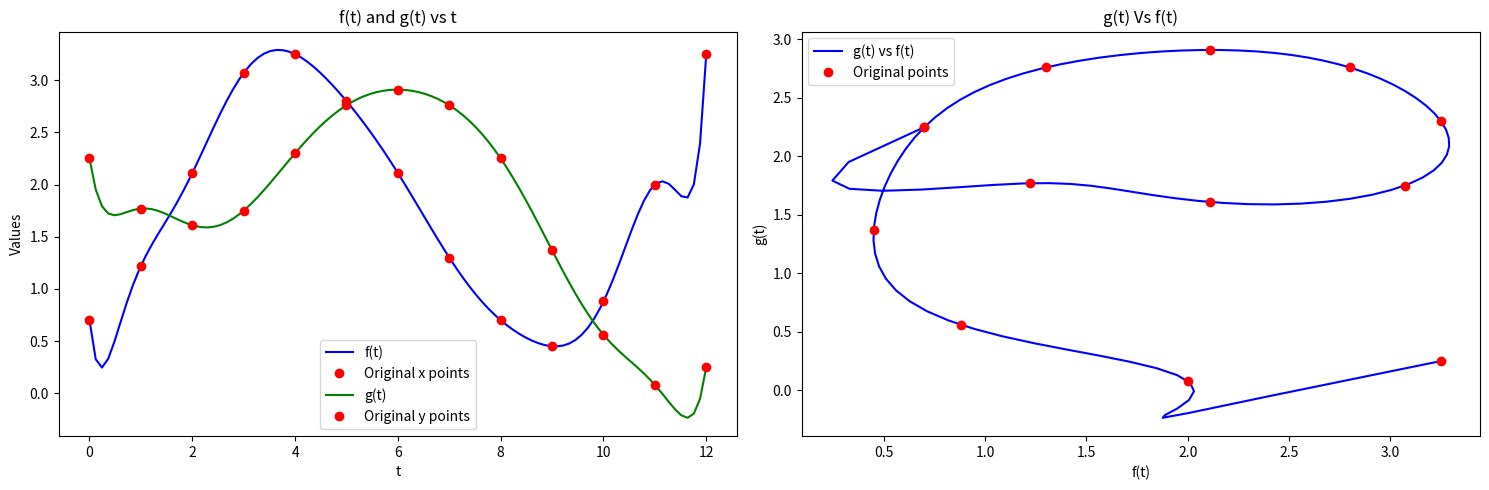
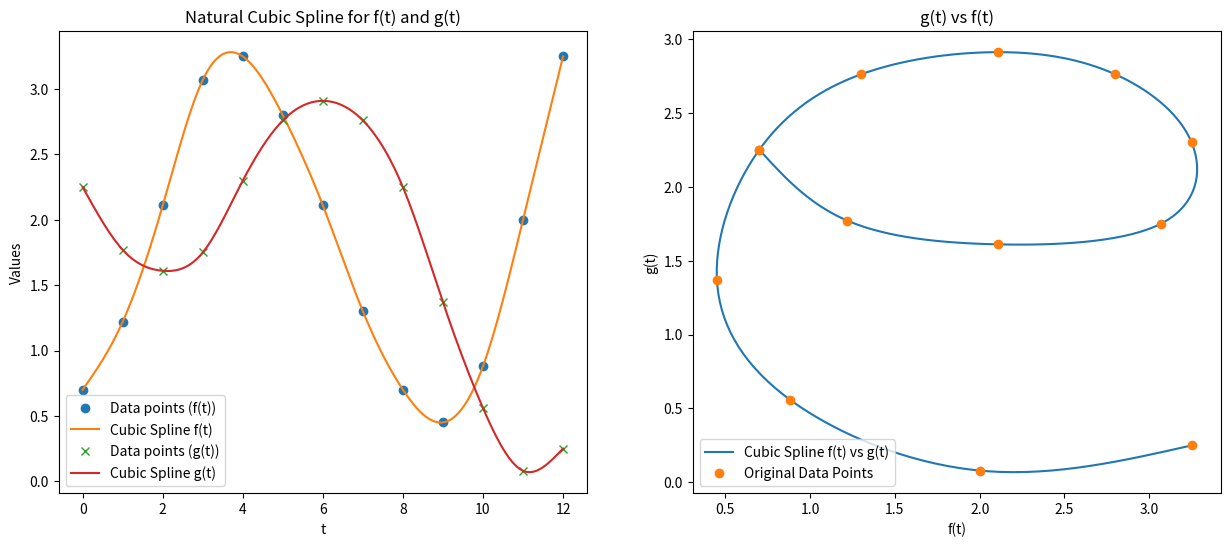

Write Python code to recreate these figures, in order.
import numpy as np
import matplotlib.pyplot as plt
from scipy.interpolate import CubicSpline

# Question 1 solution
print("Question 1 solution")
x = np.array([0.3, 0.4, 0.5, 0.6])
y = np.array([0.740818, 0.670320, 0.606531, 0.548812])

fun = x - y

def neville(x, y, xbar):
    n = len(x)
    Q = np.zeros((n, n))
    Q[:, 0] = y
    for i in range(1, n):
        for j in range(1, i + 1):
            Q[i, j] = ((xbar - x[i - j]) * Q[i, j - 1] - (xbar - x[i]) * Q[i - 1, j - 1]) / (x[i] - x[i - j])
    print(Q)
    return Q[n - 1, n - 1]

def Bisection_method(func, a, b, tol):
    if func(a) * func(b) > 0:
        print("No root found.")
        return None
    while (b - a) / 2 > tol:
        midpoint = a + (b - a) / 2
        if func(midpoint) == 0:
            return midpoint
        elif func(a) * func(midpoint) < 0:
            b = midpoint
        else:
            a = midpoint
    return midpoint

func_x = lambda x: x - np.exp(-x)
x_root = Bisection_method(func_x, 0.5, 0.6, 1e-10)
print(x_root)

fun_value = 0
# Example value for interpolation
print(neville(fun, x, fun_value))

print("--------------------------------------------\n")
# Question 2 solution
print("Question 2 solution")

t_i = np.array([0.0, 1.0, 2.0, 3.0, 4.0, 5.0, 6.0, 7.0, 8.0, 9.0, 10.0, 11.0, 12.0])
x_i = np.array([0.70, 1.22, 2.11, 3.07, 3.25, 2.80, 2.11, 1.30, 0.70, 0.45, 0.88, 2.00, 3.25])
y_i = np.array([2.25, 1.77, 1.61, 1.75, 2.30, 2.76, 2.91, 2.76, 2.25, 1.37, 0.56, 0.08, 0.25])


def neville(x, y, xbar):
    n = len(x)
    Q = np.zeros((n, n))
    Q[:, 0] = y
    for i in range(n):
        for j in range(1, i + 1):
            if x[i] == x[i - j]:
                raise ValueError(f"Division by zero detected at i={i}, j={j}")
            Q[i, j] = ((xbar - x[i - j]) * Q[i, j - 1] - (xbar - x[i]) * Q[i - 1, j - 1]) / (x[i] - x[i - j])
            #print(f"Q[{i}, {j}] = {Q[i, j]}")
    return Q[n - 1, n - 1]

# create a vector of t values raging from 0 to 12, 0.5 apart
no_of_points = 100
# Create a vector of t values ranging from 0 to 12, 0.5 apart
T = np.linspace(0, 12, no_of_points)
X = np.zeros(no_of_points)
Y = np.zeros(no_of_points)

# Calculate interpolated values for X and Y
for j, t in enumerate(T):
    X[j] = neville(t_i, x_i, t)
    Y[j] = neville(t_i, y_i, t)

# Create subplots
fig, ax = plt.subplots(1, 2, figsize=(15, 5))

# Plot x(t) vs t on the first subplot
ax[0].plot(T, X, 'b-', label='f(t)')
ax[0].plot(t_i, x_i, 'ro', label='Original x points')
ax[0].set_title("f(t) vs t")
ax[0].set_xlabel("t")
ax[0].set_ylabel("f(t)")
ax[0].legend()

# Plot y(t) vs t on the first subplot
ax[0].plot(T, Y, 'g-', label='g(t)')
ax[0].plot(t_i, y_i, 'ro', label='Original y points')
ax[0].set_title("f(t) and g(t) vs t")
ax[0].set_xlabel("t")
ax[0].set_ylabel("Values")
ax[0].legend()

# Plot y(t) vs x(t) on the second subplot
ax[1].plot(X, Y, 'b-', label='g(t) vs f(t)')
ax[1].plot(x_i, y_i, 'ro', label='Original points')
ax[1].set_title("g(t) Vs f(t)")
ax[1].set_xlabel("f(t)")
ax[1].set_ylabel("g(t)")
ax[1].legend()

plt.tight_layout()
plt.show()

print("--------------------------------------------\n")
# Question 3 solution
print("Question 3 solution")

# Given data points
t = np.array([0.0, 1.0, 2.0, 3.0, 4.0, 5.0, 6.0, 7.0, 8.0, 9.0, 10.0, 11.0, 12.0])
x = np.array([0.70, 1.22, 2.11, 3.07, 3.25, 2.80, 2.11, 1.30, 0.70, 0.45, 0.88, 2.00, 3.25])
y = np.array([2.25, 1.77, 1.61, 1.75, 2.30, 2.76, 2.91, 2.76, 2.25, 1.37, 0.56, 0.08, 0.25])

# Natural Cubic Splines for f(t) and g(t)
cs_f = CubicSpline(t, x, bc_type='natural')
cs_g = CubicSpline(t, y, bc_type='natural')

# Get the spline coefficients for f(t) and g(t)
coeffs_f = cs_f.c  # Coefficients for f(t)
coeffs_g = cs_g.c  # Coefficients for g(t)


# Print the coefficients of f(t)
print("Cubic Spline Coefficients for f(t):")
for i in range(len(t) - 1):
    print(f"Interval {i}: a = {coeffs_f[3, i]:.6f}, b = {coeffs_f[2, i]:.6f}, c = {coeffs_f[1, i]:.6f}, d = {coeffs_f[0, i]:.6f}")

# Print the coefficients of g(t)
print("\nCubic Spline Coefficients for g(t):")
for i in range(len(t) - 1):
    print(f"Interval {i}: a = {coeffs_g[3, i]:.6f}, b = {coeffs_g[2, i]:.6f}, c = {coeffs_g[1, i]:.6f}, d = {coeffs_g[0, i]:.6f}")

# Plot the splines along with the original data points
t_new = np.linspace(min(t), max(t), 200)

fx, ax = plt.subplots(1, 2, figsize=(15, 6))
# Plot f(t) and g(t) splines on one plot
ax[0].plot(t, x, 'o', label='Data points (f(t))')
ax[0].plot(t_new, cs_f(t_new), label='Cubic Spline f(t)')
ax[0].plot(t, y, 'x', label='Data points (g(t))')
ax[0].plot(t_new, cs_g(t_new), label='Cubic Spline g(t)')
ax[0].set_title('Natural Cubic Spline for f(t) and g(t)')
ax[0].set_xlabel('t')
ax[0].set_ylabel('Values')
ax[0].legend()

# Plot f(t) vs g(t)
ax[1].plot(cs_f(t_new), cs_g(t_new), label='Cubic Spline f(t) vs g(t)')
ax[1].plot(x, y, 'o', label='Original Data Points')
ax[1].set_title('g(t) vs f(t)')
ax[1].set_xlabel('f(t)')
ax[1].set_ylabel('g(t)')
ax[1].legend()

plt.show()

